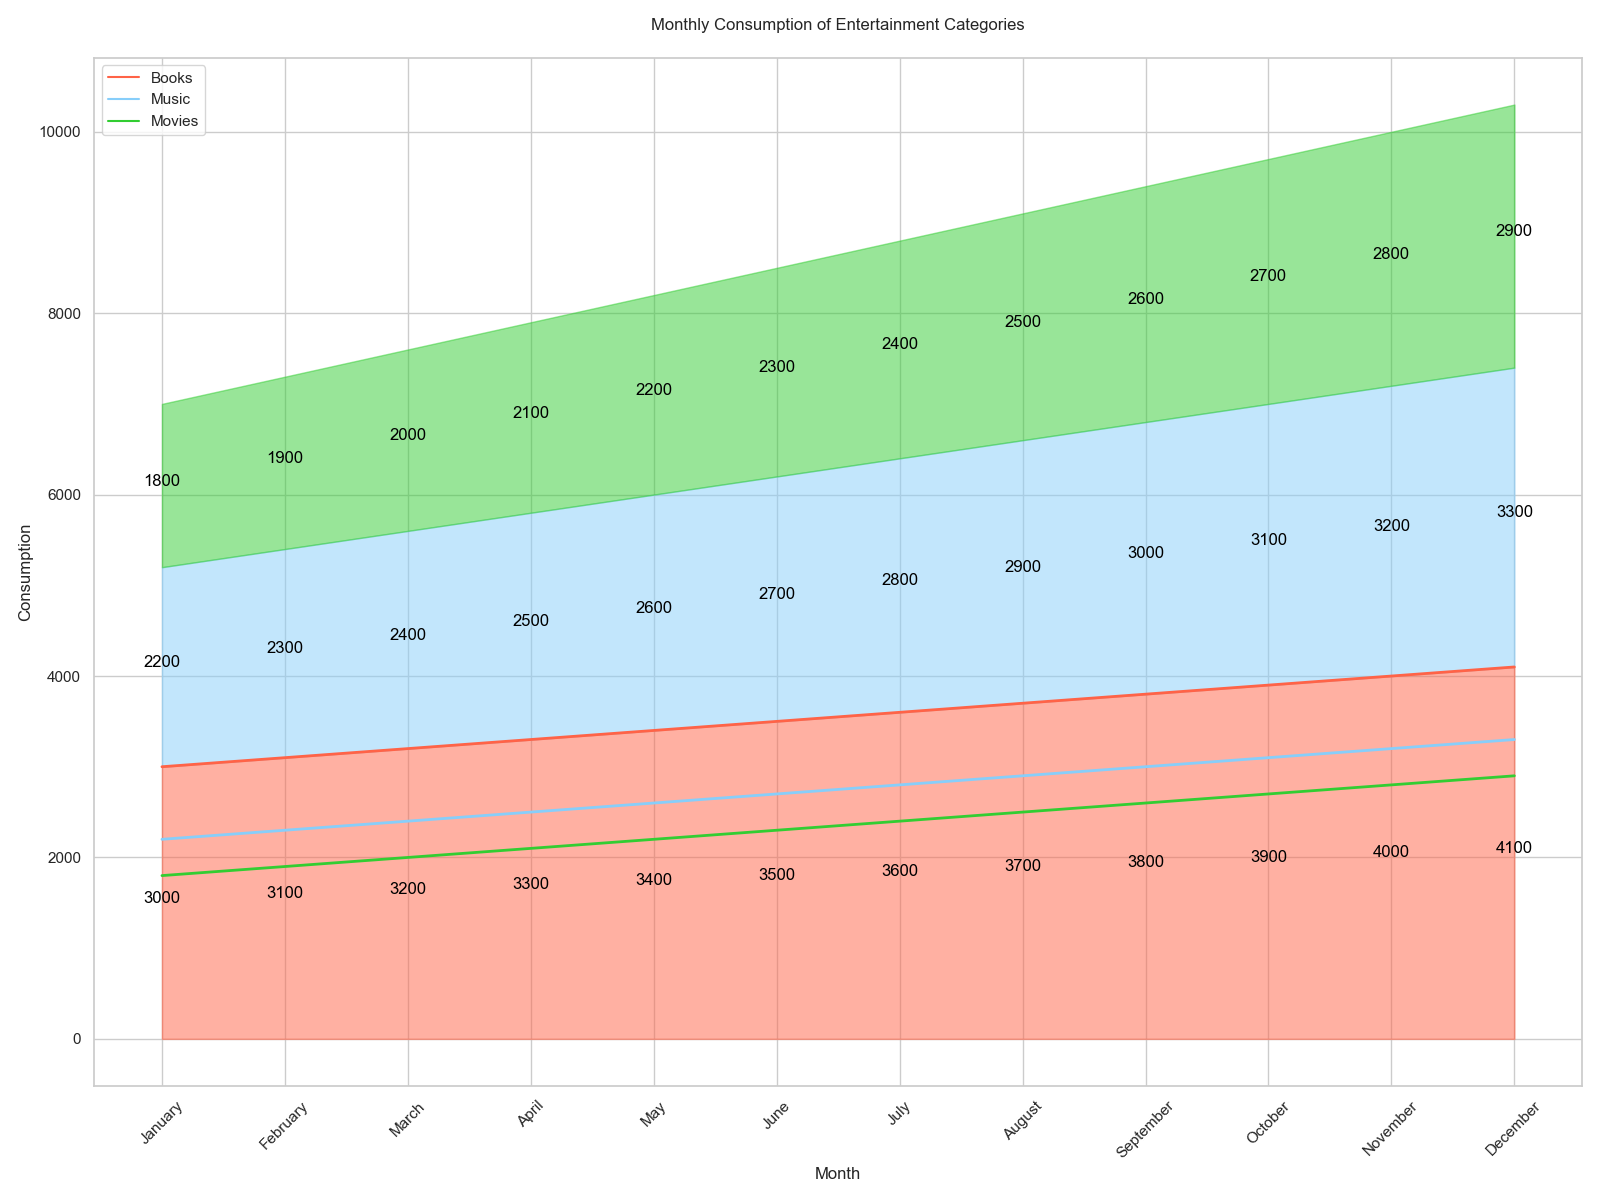

The data file committed next to this chart (first rows):
Month, Books, Music, Movies
January, 3000, 2200, 1800
February, 3100, 2300, 1900
March, 3200, 2400, 2000
April, 3300, 2500, 2100
May, 3400, 2600, 2200
June, 3500, 2700, 2300
July, 3600, 2800, 2400
August, 3700, 2900, 2500
September, 3800, 3000, 2600
October, 3900, 3100, 2700
November, 4000, 3200, 2800
December, 4100, 3300, 2900
